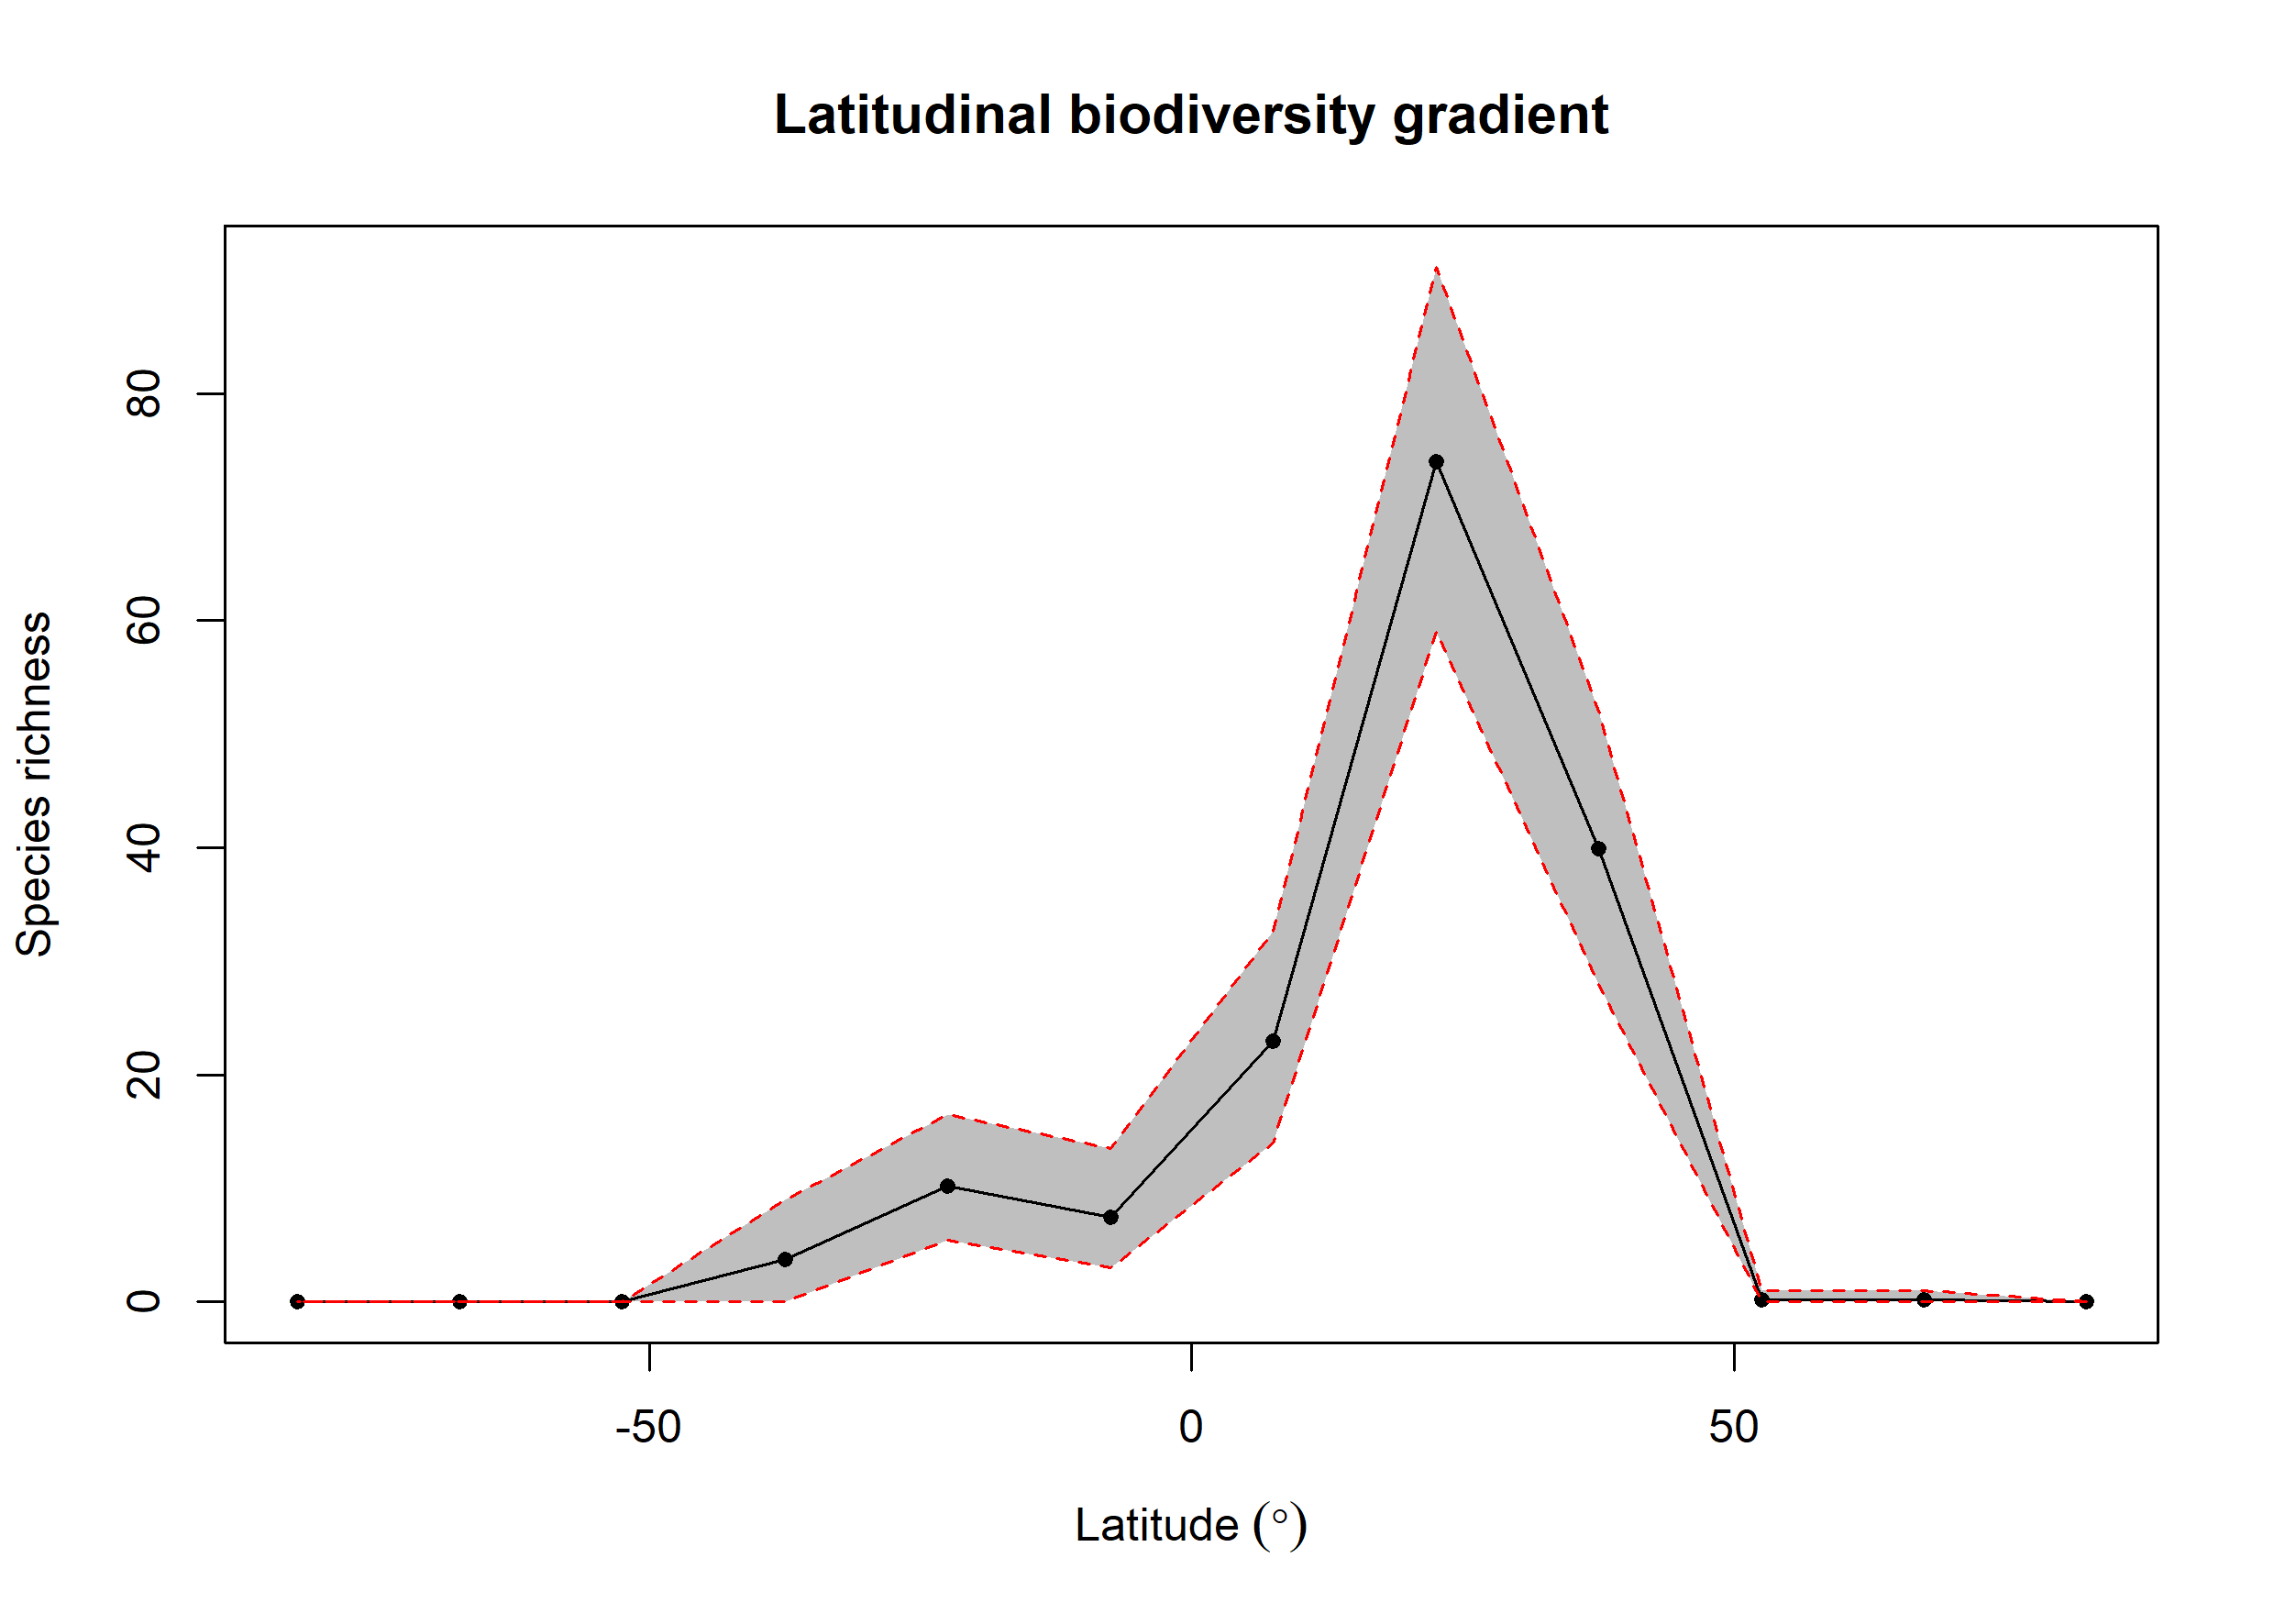

The table this chart was drawn from, first rows:
bin, max, min, mid, hemisphere, mean_richness, CI.Lower, CI.Upper
1, 90, 75, 82.5, N, 0, 0, 0
2, 75, 60, 67.5, N, 0.15, 0, 1
3, 60, 45, 52.5, N, 0.23, 0, 1
4, 45, 30, 37.5, N, 39.92, 28, 52
5, 30, 15, 22.5, N, 74.01, 59, 91.15
6, 15, 0, 7.5, N, 22.95, 14, 32.62
7, 0, -15, -7.5, S, 7.48, 3, 13.53
8, -15, -30, -22.5, S, 10.22, 5.475, 16.52
9, -30, -45, -37.5, S, 3.77, 0, 9
10, -45, -60, -52.5, S, 0, 0, 0
11, -60, -75, -67.5, S, 0.01, 0, 0
12, -75, -90, -82.5, S, 0, 0, 0
